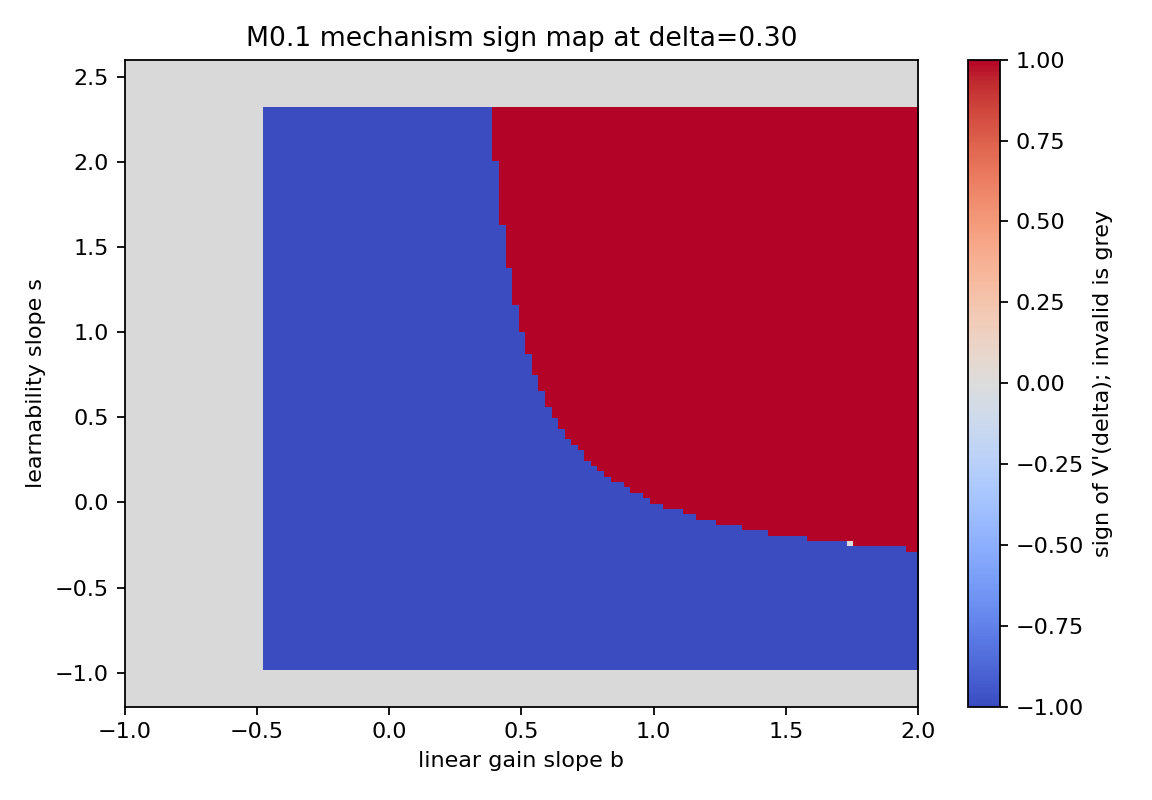

The file beside this chart, header and first rows:
delta, b, s, ell, h, valid, dV_analytic, classification
0.3, -1.0, -1.2, -0.06, -0.15, False, , 
0.3, -1.0, -1.168, -0.0505, -0.15, False, , 
0.3, -1.0, -1.137, -0.041, -0.15, False, , 
0.3, -1.0, -1.105, -0.0315, -0.15, False, , 
0.3, -1.0, -1.073, -0.022, -0.15, False, , 
0.3, -1.0, -1.042, -0.0125, -0.15, False, , 
0.3, -1.0, -1.01, -0.003, -0.15, False, , 
0.3, -1.0, -0.9783, 0.0065, -0.15, False, , 
0.3, -1.0, -0.9467, 0.016, -0.15, False, , 
0.3, -1.0, -0.915, 0.0255, -0.15, False, , 
0.3, -1.0, -0.8833, 0.035, -0.15, False, , 
0.3, -1.0, -0.8517, 0.0445, -0.15, False, , 
0.3, -1.0, -0.82, 0.054, -0.15, False, , 
0.3, -1.0, -0.7883, 0.0635, -0.15, False, , 
0.3, -1.0, -0.7567, 0.073, -0.15, False, , 
0.3, -1.0, -0.725, 0.0825, -0.15, False, , 
0.3, -1.0, -0.6933, 0.092, -0.15, False, , 
0.3, -1.0, -0.6617, 0.1015, -0.15, False, , 
0.3, -1.0, -0.63, 0.111, -0.15, False, , 
0.3, -1.0, -0.5983, 0.1205, -0.15, False, , 
0.3, -1.0, -0.5667, 0.13, -0.15, False, , 
0.3, -1.0, -0.535, 0.1395, -0.15, False, , 
0.3, -1.0, -0.5033, 0.149, -0.15, False, , 
0.3, -1.0, -0.4717, 0.1585, -0.15, False, , 
0.3, -1.0, -0.44, 0.168, -0.15, False, , 
0.3, -1.0, -0.4083, 0.1775, -0.15, False, , 
0.3, -1.0, -0.3767, 0.187, -0.15, False, , 
0.3, -1.0, -0.345, 0.1965, -0.15, False, , 
0.3, -1.0, -0.3133, 0.206, -0.15, False, , 
0.3, -1.0, -0.2817, 0.2155, -0.15, False, , 
0.3, -1.0, -0.25, 0.225, -0.15, False, , 
0.3, -1.0, -0.2183, 0.2345, -0.15, False, , 
0.3, -1.0, -0.1867, 0.244, -0.15, False, , 
0.3, -1.0, -0.155, 0.2535, -0.15, False, , 
0.3, -1.0, -0.1233, 0.263, -0.15, False, , 
0.3, -1.0, -0.09167, 0.2725, -0.15, False, , 
0.3, -1.0, -0.06, 0.282, -0.15, False, , 
0.3, -1.0, -0.02833, 0.2915, -0.15, False, , 
0.3, -1.0, 0.003333, 0.301, -0.15, False, , 
0.3, -1.0, 0.035, 0.3105, -0.15, False, , 
0.3, -1.0, 0.06667, 0.32, -0.15, False, , 
0.3, -1.0, 0.09833, 0.3295, -0.15, False, , 
0.3, -1.0, 0.13, 0.339, -0.15, False, , 
0.3, -1.0, 0.1617, 0.3485, -0.15, False, , 
0.3, -1.0, 0.1933, 0.358, -0.15, False, , 
0.3, -1.0, 0.225, 0.3675, -0.15, False, , 
0.3, -1.0, 0.2567, 0.377, -0.15, False, , 
0.3, -1.0, 0.2883, 0.3865, -0.15, False, , 
0.3, -1.0, 0.32, 0.396, -0.15, False, , 
0.3, -1.0, 0.3517, 0.4055, -0.15, False, , 
0.3, -1.0, 0.3833, 0.415, -0.15, False, , 
0.3, -1.0, 0.415, 0.4245, -0.15, False, , 
0.3, -1.0, 0.4467, 0.434, -0.15, False, , 
0.3, -1.0, 0.4783, 0.4435, -0.15, False, , 
0.3, -1.0, 0.51, 0.453, -0.15, False, , 
0.3, -1.0, 0.5417, 0.4625, -0.15, False, , 
0.3, -1.0, 0.5733, 0.472, -0.15, False, , 
0.3, -1.0, 0.605, 0.4815, -0.15, False, , 
0.3, -1.0, 0.6367, 0.491, -0.15, False, , 
0.3, -1.0, 0.6683, 0.5005, -0.15, False, , 
... 14,581 more rows
